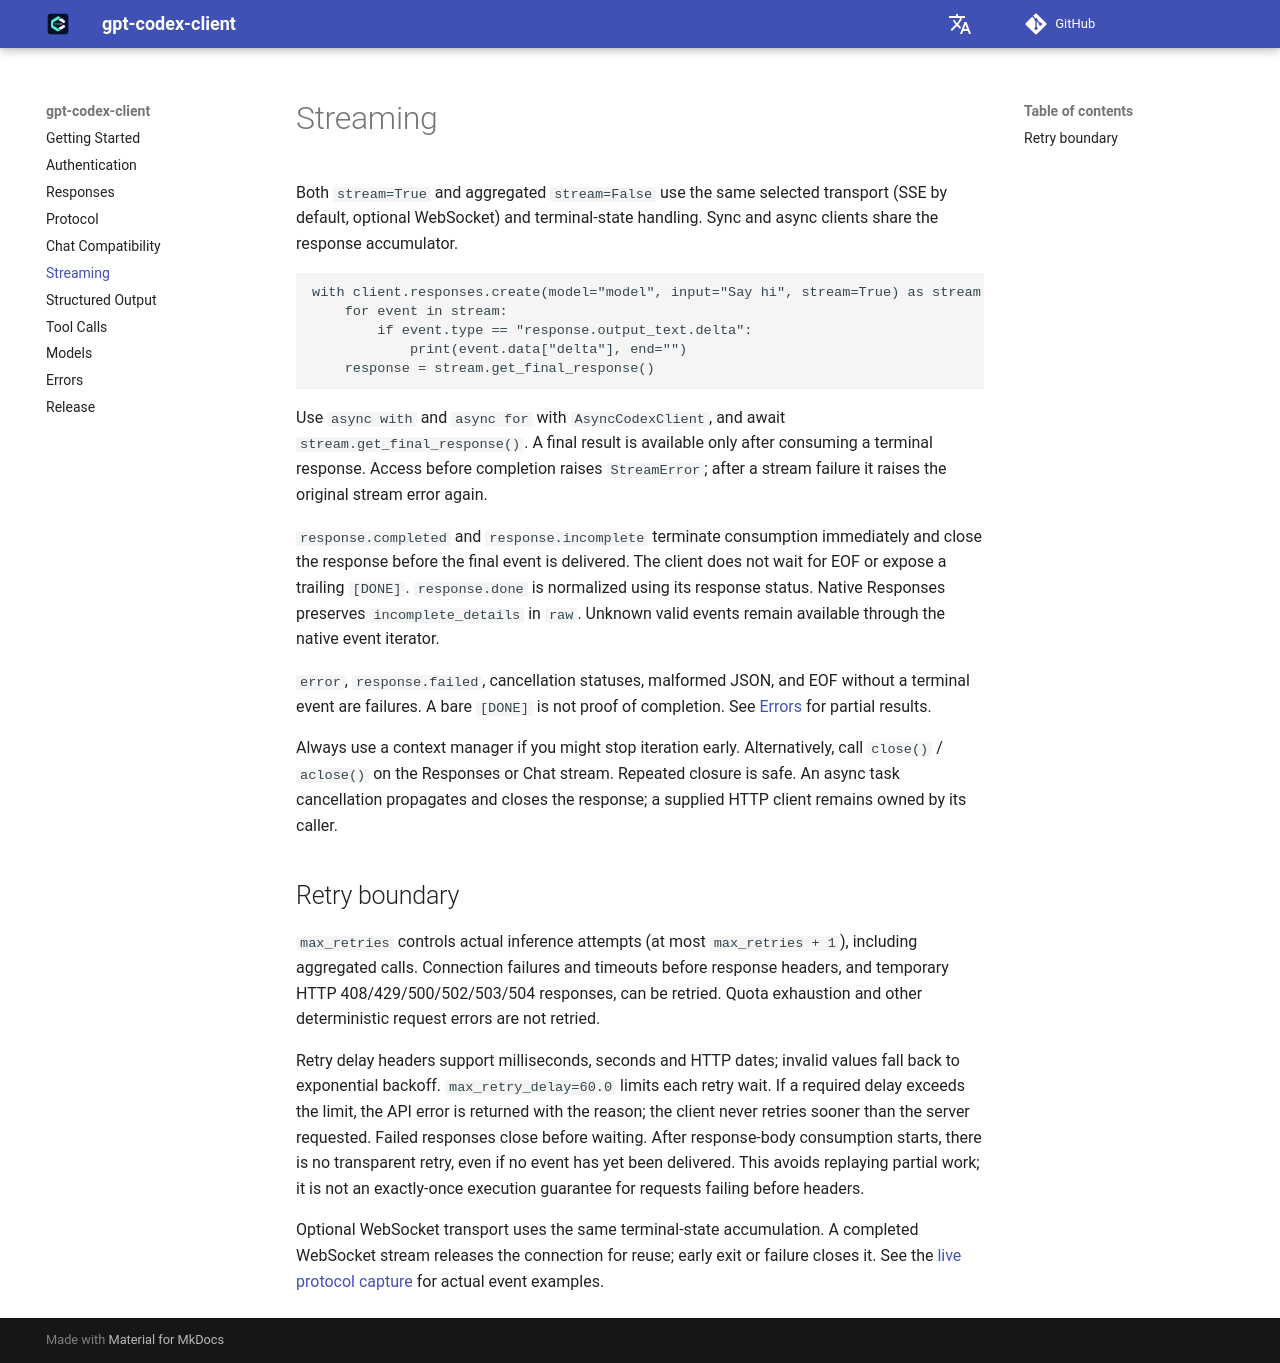

repository: HC-Zhou/gpt-codex-client · page: streaming/index.html · generator: mkdocs

# Streaming

Both `stream=True` and aggregated `stream=False` use the same selected transport (SSE by default,
optional WebSocket) and terminal-state handling. Sync and async clients share the response accumulator.

```python
with client.responses.create(model="model", input="Say hi", stream=True) as stream:
    for event in stream:
        if event.type == "response.output_text.delta":
            print(event.data["delta"], end="")
    response = stream.get_final_response()
```

Use `async with` and `async for` with `AsyncCodexClient`, and await
`stream.get_final_response()`. A final result is available only after consuming a
terminal response. Access before completion raises `StreamError`; after a stream
failure it raises the original stream error again.

`response.completed` and `response.incomplete` terminate consumption immediately
and close the response before the final event is delivered. The client does not
wait for EOF or expose a trailing `[DONE]`. `response.done` is normalized using
its response status. Native Responses preserves `incomplete_details` in `raw`.
Unknown valid events remain available through the native event iterator.

`error`, `response.failed`, cancellation statuses, malformed JSON, and EOF without
a terminal event are failures. A bare `[DONE]` is not proof of completion. See
[Errors](errors.md) for partial results.

Always use a context manager if you might stop iteration early. Alternatively,
call `close()` / `aclose()` on the Responses or Chat stream. Repeated closure is
safe. An async task cancellation propagates and closes the response; a supplied
HTTP client remains owned by its caller.

## Retry boundary

`max_retries` controls actual inference attempts (at most `max_retries + 1`),
including aggregated calls. Connection failures and timeouts before response
headers, and temporary HTTP 408/429/500/502/503/504 responses, can be retried.
Quota exhaustion and other deterministic request errors are not retried.

Retry delay headers support milliseconds, seconds and HTTP dates; invalid values
fall back to exponential backoff. `max_retry_delay=60.0` limits each retry wait.
If a required delay exceeds the limit, the API error is returned with the reason;
the client never retries sooner than the server requested. Failed responses close
before waiting. After response-body consumption starts, there is no transparent
retry, even if no event has yet been delivered. This avoids replaying partial work;
it is not an exactly-once execution guarantee for requests failing before headers.

Optional WebSocket transport uses the same terminal-state accumulation. A completed
WebSocket stream releases the connection for reuse; early exit or failure closes it.
See the [live protocol capture](protocol.md) for actual event examples.
